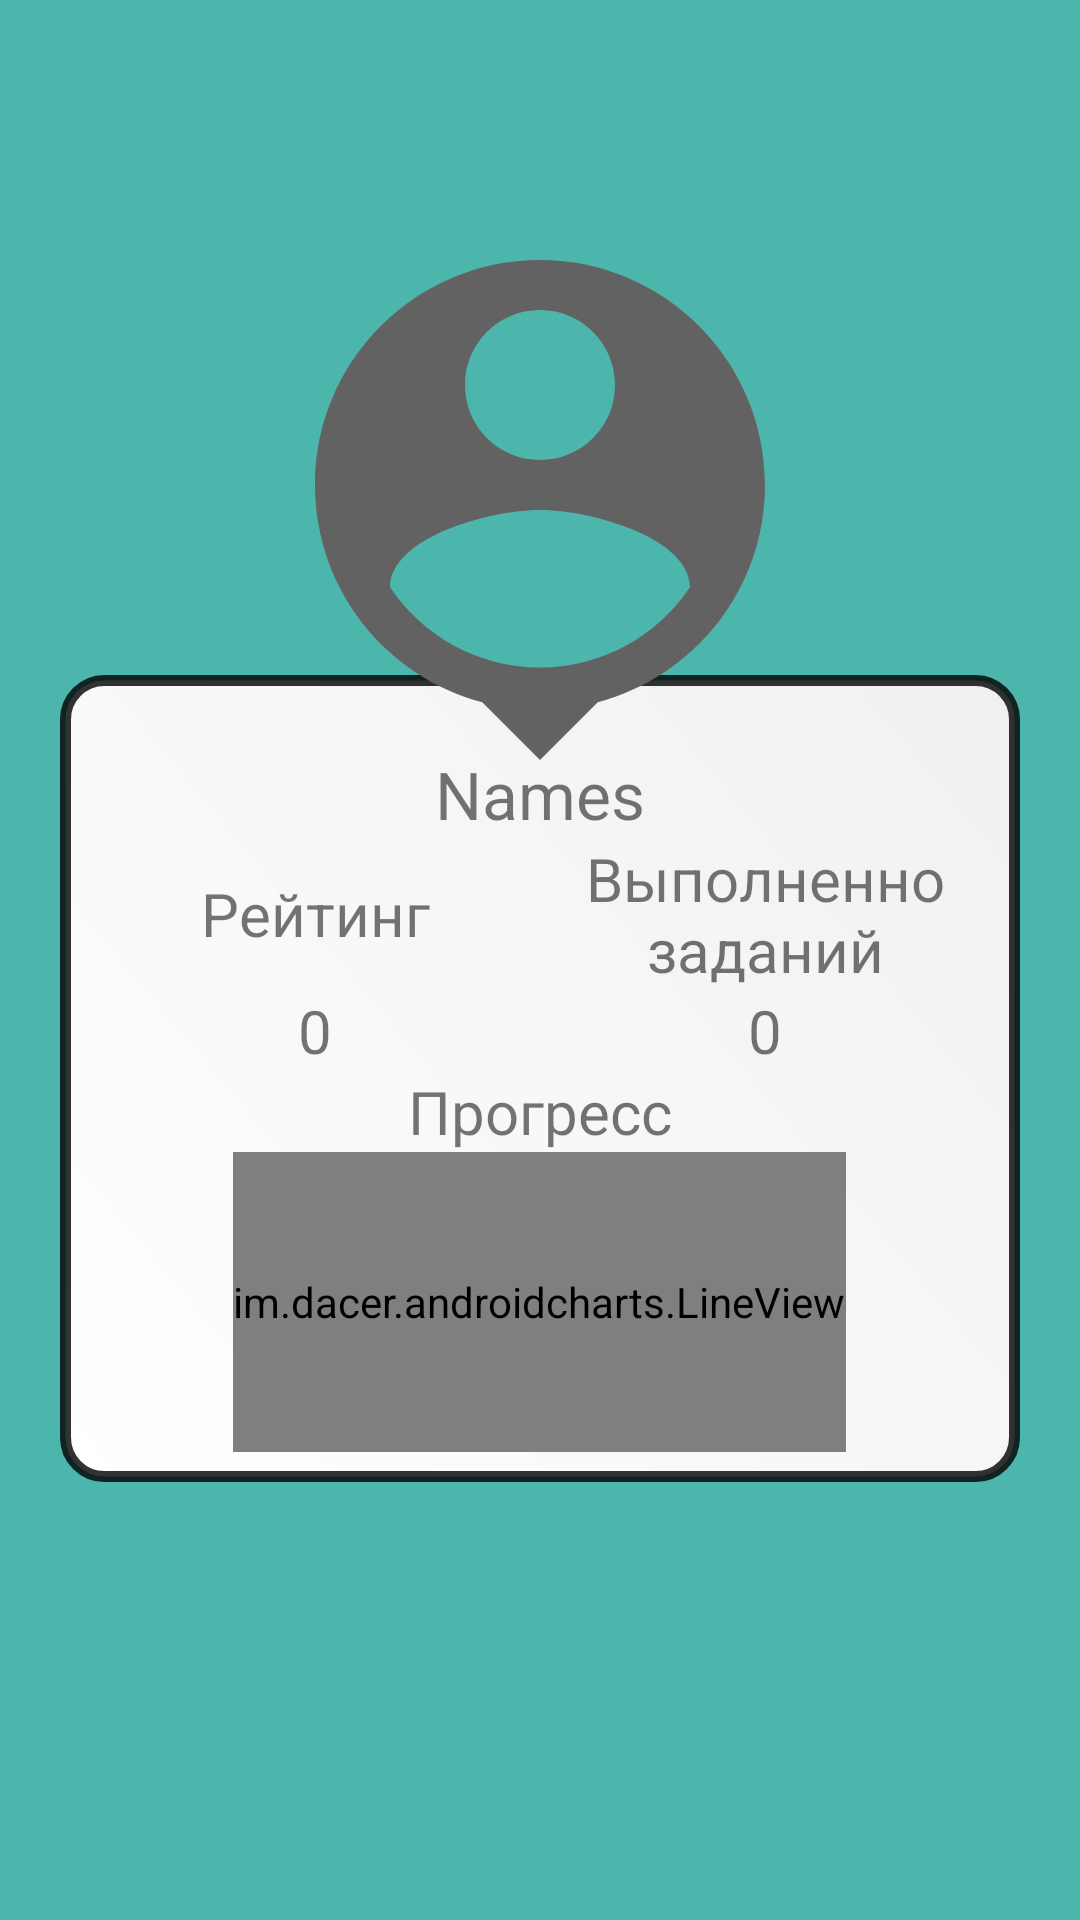

Android layout source for this screen:
<!-- AndroidManifest.xml: application theme Theme.AppForStudents -->
<!-- res/layout/fragment_student.xml -->
<?xml version="1.0" encoding="utf-8"?>
<LinearLayout xmlns:android="http://schemas.android.com/apk/res/android"
    xmlns:tools="http://schemas.android.com/tools"
    android:layout_width="match_parent"
    android:layout_height="match_parent"
    xmlns:app="http://schemas.android.com/apk/res-auto"
    tools:context=".Presentation.View.Teacher.StudentFragment"
    android:orientation="vertical"
    android:background="#4DB6AC">

    <RelativeLayout
        android:layout_width="match_parent"
        android:layout_height="wrap_content"
        android:layout_marginTop="50dp"
        android:padding="20dp">

        <LinearLayout
            android:layout_width="match_parent"
            android:layout_height="wrap_content"
            android:layout_marginTop="155dp"
            android:background="@drawable/krugliye_ugli"
            android:orientation="vertical">

            <TextView
                android:id="@+id/studentNames"
                android:layout_width="match_parent"
                android:layout_height="wrap_content"
                android:layout_marginTop="15dp"
                android:gravity="center"
                android:text="Names"
                android:textSize="22sp" />

            <LinearLayout
                android:layout_width="match_parent"
                android:layout_height="wrap_content">

                <TextView
                    android:layout_width="0dp"
                    android:layout_height="wrap_content"
                    android:layout_weight="1"
                    android:gravity="center"
                    android:layout_gravity="center"
                    android:text="Рейтинг"
                    android:textSize="20sp" />

                <TextView
                    android:layout_width="0dp"
                    android:layout_height="wrap_content"
                    android:layout_weight="1"
                    android:gravity="center"
                    android:text="Выполненно заданий"
                    android:textSize="20sp" />
            </LinearLayout>

            <LinearLayout
                android:layout_width="match_parent"
                android:layout_height="wrap_content">

                <TextView
                    android:id="@+id/studentRaiting"
                    android:layout_width="0dp"
                    android:layout_height="wrap_content"
                    android:layout_weight="1"
                    android:gravity="center"
                    android:text="0"
                    android:textSize="20sp" />

                <TextView
                    android:id="@+id/studentCompletedTasks"
                    android:layout_width="0dp"
                    android:layout_height="wrap_content"
                    android:layout_weight="1"
                    android:gravity="center"
                    android:text="0"
                    android:textSize="20sp" />
            </LinearLayout>

            <RelativeLayout
                android:layout_width="match_parent"
                android:layout_height="wrap_content"
                android:id="@+id/graphicView">

                <TextView
                    android:id="@+id/progress"
                    android:layout_width="match_parent"
                    android:layout_height="wrap_content"
                    android:gravity="center"
                    android:text="Прогресс"
                    android:textSize="20sp" />

                <HorizontalScrollView
                    android:layout_width="match_parent"
                    android:layout_height="wrap_content"
                    android:layout_below="@+id/progress">

                    <im.dacer.androidcharts.LineView
                        android:id="@+id/lineView"
                        android:layout_width="wrap_content"
                        android:layout_height="100dp"
                        android:layout_gravity="center"
                        android:minHeight="100dp" />
                </HorizontalScrollView>
            </RelativeLayout>
        </LinearLayout>

        <ImageView
            android:id="@+id/studentIcon"
            android:layout_width="200dp"
            android:layout_height="200dp"
            android:layout_alignParentTop="true"
            android:layout_centerHorizontal="true"
            android:src="@drawable/ic_baseline_person_pin_24" />

    </RelativeLayout>



</LinearLayout>
<!-- resources referenced by this layout -->
<resources>
  <!-- drawable ic_baseline_person_pin_24 (drawable) -->
  <vector android:height="24dp" android:tint="#626262"
      android:viewportHeight="24" android:viewportWidth="24"
      android:width="24dp" xmlns:android="http://schemas.android.com/apk/res/android">
      <path android:fillColor="@android:color/white" android:pathData="M12,2c-4.97,0 -9,4.03 -9,9 0,4.17 2.84,7.67 6.69,8.69L12,22l2.31,-2.31C18.16,18.67 21,15.17 21,11c0,-4.97 -4.03,-9 -9,-9zM12,4c1.66,0 3,1.34 3,3s-1.34,3 -3,3 -3,-1.34 -3,-3 1.34,-3 3,-3zM12,18.3c-2.5,0 -4.71,-1.28 -6,-3.22 0.03,-1.99 4,-3.08 6,-3.08 1.99,0 5.97,1.09 6,3.08 -1.29,1.94 -3.5,3.22 -6,3.22z"/>
  </vector>
  <!-- drawable krugliye_ugli (drawable) -->
  <?xml version="1.0" encoding="utf-8"?>
  <shape xmlns:android="http://schemas.android.com/apk/res/android">
      <corners android:radius="13dp"/>
      <solid android:color="#FFFFFF"/>
  
      <padding
          android:top="10dp"
          android:left="10dp"
          android:bottom="10dp"
          android:right="10dp" />
  
      <stroke android:color="#CC000000"
          android:width="3.5dp"/>
      <gradient
          android:type="linear"
          android:endColor="#F0F0F0"
          android:startColor="@color/white"
          android:angle="45"/>
  </shape>
  <style name="Theme.AppForStudents" parent="Theme.AppCompat.DayNight.NoActionBar">
          
          <item name="colorPrimary">@color/purple_500</item>
          <item name="colorPrimaryVariant">@color/purple_700</item>
          <item name="colorOnPrimary">@color/white</item>
          
          <item name="colorSecondary">@color/teal_200</item>
          <item name="colorSecondaryVariant">@color/teal_700</item>
          <item name="colorOnSecondary">@color/black</item>
          
          <item name="android:statusBarColor" tools:targetApi="l">?attr/colorPrimaryVariant</item>
          <item name="fontFamily">@font/font_main </item>
          
      </style>
  <color name="white">#FFFFFFFF</color>
  <color name="purple_500">#FF6200EE</color>
  <color name="purple_700">#FF3700B3</color>
  <color name="teal_200">#FF03DAC5</color>
  <color name="teal_700">#FF018786</color>
  <color name="black">#FF000000</color>
</resources>
